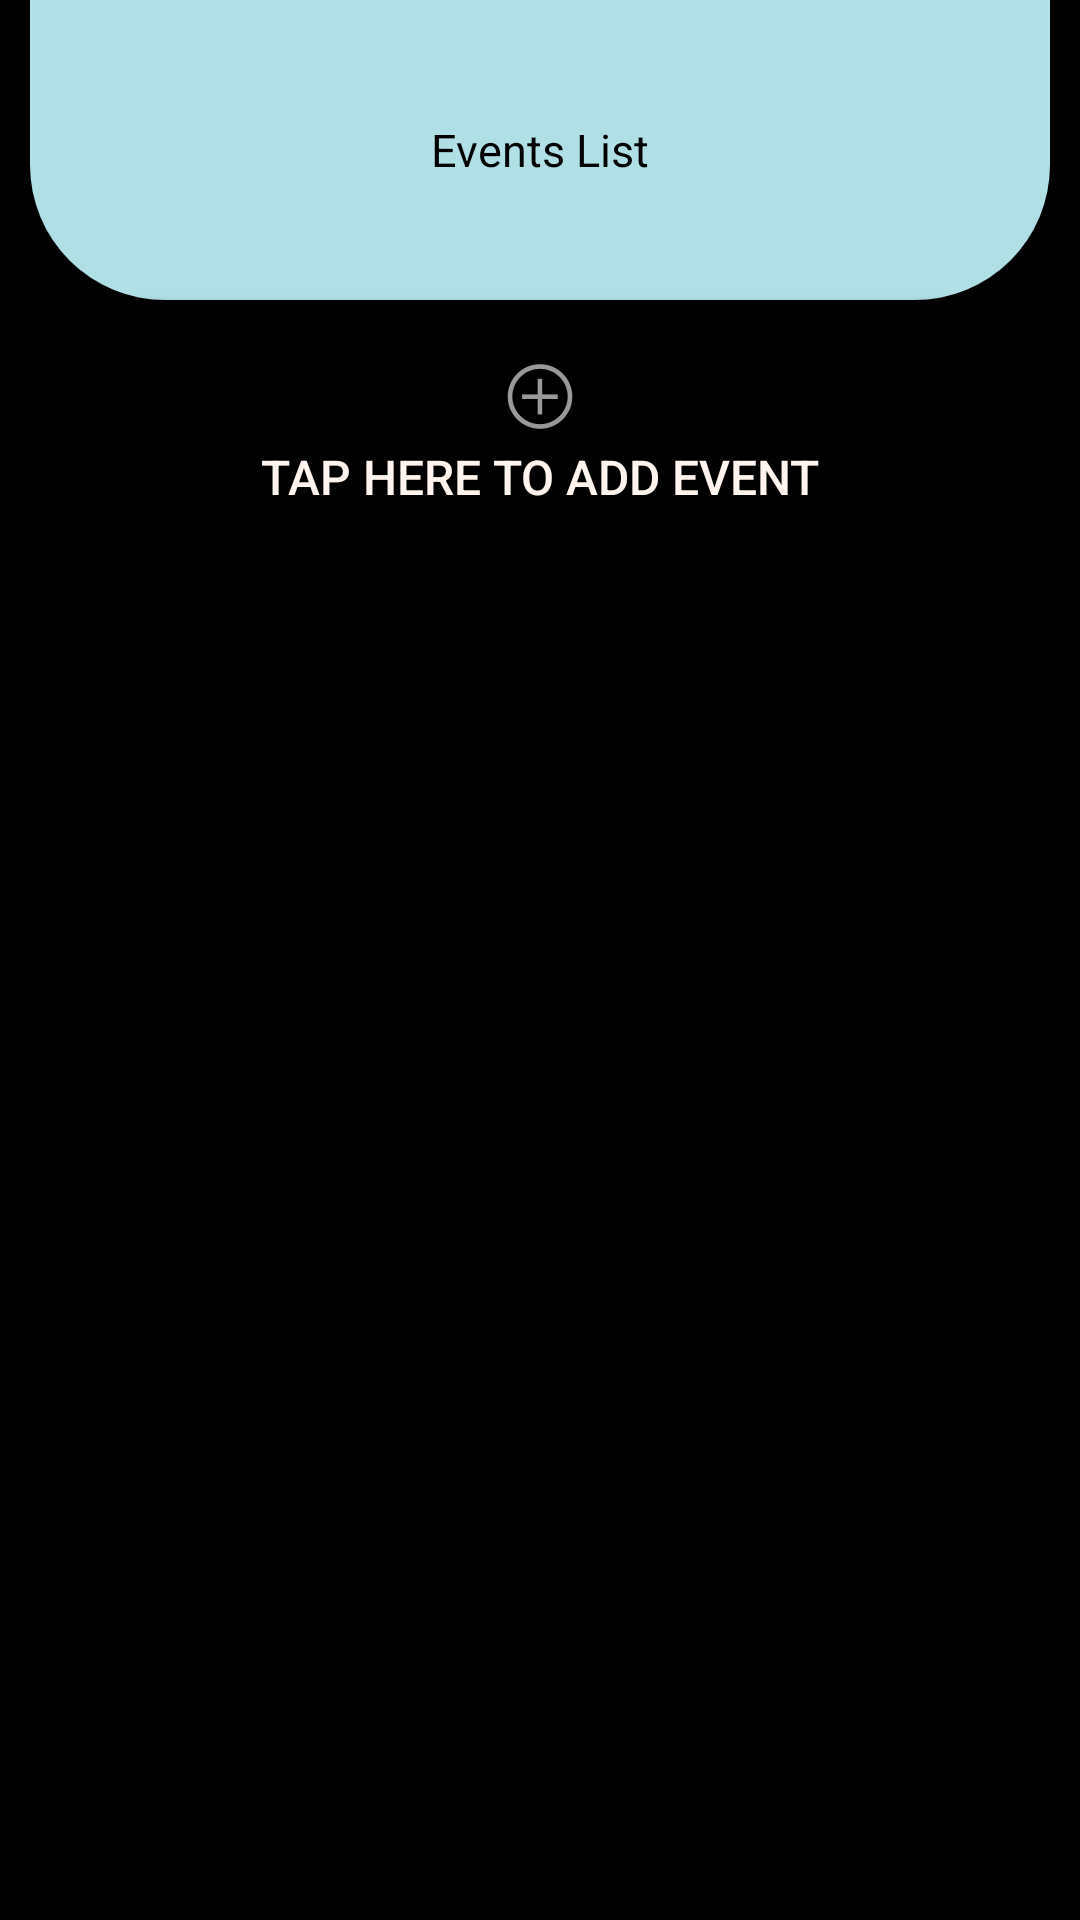

Write the Android layout XML for this screen, with the resource values it uses.
<!-- AndroidManifest.xml: application theme Theme.Project -->
<!-- res/layout/activity_events.xml -->
<?xml version="1.0" encoding="utf-8"?>
<androidx.drawerlayout.widget.DrawerLayout
    xmlns:android="http://schemas.android.com/apk/res/android"
    xmlns:app="http://schemas.android.com/apk/res-auto"
    xmlns:tools="http://schemas.android.com/tools"
    android:layout_width="match_parent"
    android:layout_height="match_parent"
    android:background="@color/black"
    android:id="@+id/drawerLayout"

    tools:context=".EventsActivity">


    <LinearLayout
        android:layout_width="match_parent"
        android:layout_height="match_parent"
        android:orientation="vertical"
        android:paddingLeft="10dp"
        android:paddingRight="10dp"
        >














        <TextView
            android:layout_width="match_parent"
            android:layout_height="100dp"
            android:background="@drawable/rounded_event"
            android:textColor="@color/black"
            android:alpha="1"
            android:textSize="15dp"
            android:gravity="center"
            android:text="Events List"

            >
        </TextView>

        <Button
            android:id="@+id/bSearch"
            android:layout_width="match_parent"
            android:layout_height="wrap_content"
            android:layout_gravity="center"
            android:padding="16dp"
            android:background="@color/black"
            android:text=" tap here to Add event "
            android:textColor="#FFF5EE"
            android:drawableTop="@android:drawable/ic_menu_add"
            android:textSize="16sp"
            android:onClick="addClick"/>

        <ListView
            android:id="@+id/listView"
            android:layout_width="match_parent"
            android:layout_height="match_parent" />





    </LinearLayout>

    <com.google.android.material.navigation.NavigationView
        android:layout_width="350px"
        android:layout_height="match_parent"
        android:layout_gravity="start"
        android:alpha="0.96"
        app:menu="@menu/nav_menu"
        android:background="@drawable/rounded_menu"
        app:itemTextColor="@color/white"/>

</androidx.drawerlayout.widget.DrawerLayout>
<!-- resources referenced by this layout -->
<resources>
  <color name="black">#FF000000</color>
  <color name="white">#FFFFFFFF</color>
  <!-- drawable rounded_event (drawable) -->
  <?xml version="1.0" encoding="utf-8"?>
  <shape xmlns:android="http://schemas.android.com/apk/res/android">
      <solid android:color="#B0E0E6"/>
      <corners
          android:topRightRadius="0dp"
          android:topLeftRadius="0dp"
          android:bottomLeftRadius="45dp"
          android:bottomRightRadius="45dp"
          />
  
  </shape>
  <!-- drawable rounded_menu (drawable) -->
  <?xml version="1.0" encoding="utf-8"?>
  <shape xmlns:android="http://schemas.android.com/apk/res/android">
      <solid android:color="#708069"/>
      <corners
          android:topRightRadius="45dp"
          android:topLeftRadius="0dp"
          android:bottomLeftRadius="0dp"
          android:bottomRightRadius="45dp"
          />
  
  </shape>
  <style name="Theme.Project" parent="Theme.AppCompat.Light.DarkActionBar">
  
          
          <item name="colorPrimary">@color/black</item>
          <item name="colorPrimaryVariant">@color/purple_700</item>
          <item name="colorOnPrimary">@color/white</item>
  
      </style>
  <color name="purple_700">#FF3700B3</color>
</resources>
